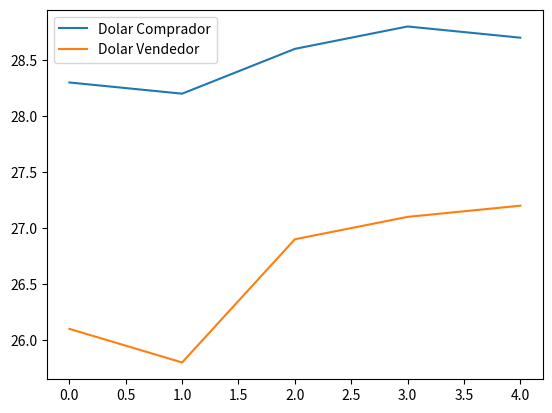

Here is the Python script that generated this plot:
# -*- coding: utf-8 -*-

### Seguimiento de los cambios del dolar 

#Librerias:
# pip install matplotlib

import matplotlib.pyplot as plt  
import numpy as np
from pylab import *


#El argumento --pylab hace que al iniciar 
# la sesión se carguen los módulos matplotlib.pylab 
# y NumPy con los alias mpl y np, respetivamente.



dolar_compra = [28.3, 28.2, 28.6, 28.8, 28.7]
dolar_venta = [26.1, 25.8, 26.9, 27.1, 27.2]

#dolar_dia = [L, M, Mi, J, V]
  
#plt.title("Título")    # Establece el título del gráfico
#plt.xlabel("abscisa")  # Establece el título del eje x 
#plt.ylabel("ordenada") # Establece el título del eje y

#plt.plot(dolar_compra)  # Dibuja el gráfico
#plt.plot(dolar_venta)  # Dibuja el gráfico

plt.plot(dolar_compra, label = "Dolar Comprador")
plt.plot(dolar_venta, label = "Dolar Vendedor")
plt.legend()

plt.show()